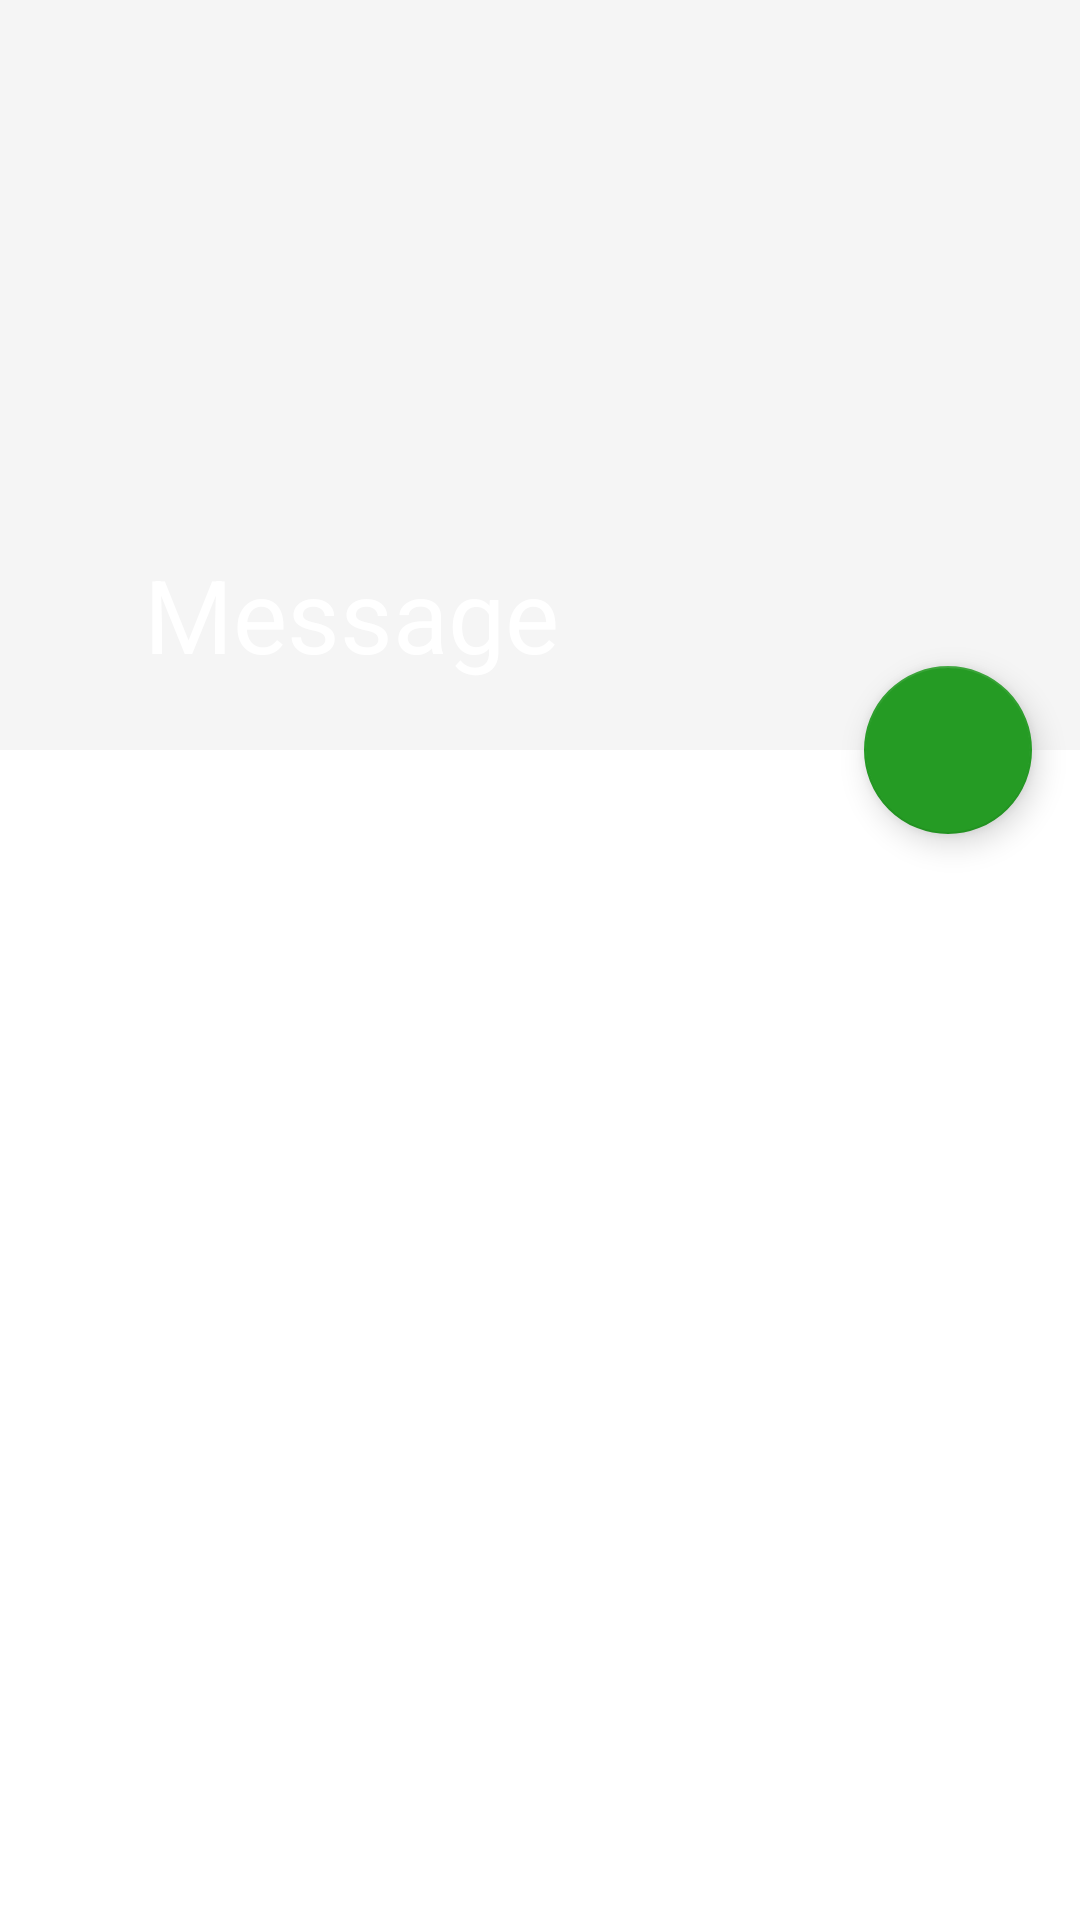

Layout XML and referenced resources for this Android screen:
<!-- AndroidManifest.xml: activity theme AppTheme.SimpleCoordinatorTheme -->
<!-- res/layout/activity_main.xml -->
<?xml version="1.0" encoding="utf-8"?>
<android.support.design.widget.CoordinatorLayout
    xmlns:android="http://schemas.android.com/apk/res/android"
    xmlns:app="http://schemas.android.com/apk/res-auto"
    android:background="@android:color/background_light"
    android:fitsSystemWindows="true"
    android:layout_width="match_parent"
    android:layout_height="match_parent">

    <android.support.design.widget.AppBarLayout
        android:id="@+id/appbar_layout"
        android:fitsSystemWindows="true"
        android:layout_width="match_parent"
        android:layout_height="250dp"
        app:theme="@style/ThemeOverlay.AppCompat.Dark.ActionBar">

        <android.support.design.widget.CollapsingToolbarLayout
            android:fitsSystemWindows="true"
            android:layout_width="match_parent"
            android:layout_height="match_parent"
            app:layout_scrollFlags="scroll|exitUntilCollapsed"
            app:title="@string/app_name"
            app:contentScrim="?attr/colorPrimaryDark"
            app:expandedTitleMarginEnd="64dp"
            app:expandedTitleMarginStart="48dp" >

            <ImageView
                android:id="@+id/main.back_drop"
                android:src="@drawable/material_flat"
                android:scaleType="centerCrop"
                android:fitsSystemWindows="true"
                android:layout_width="match_parent"
                android:layout_height="match_parent"
                app:layout_collapseMode="parallax" />

            <android.support.v7.widget.Toolbar
                android:id="@+id/toolbar"
                android:layout_width="match_parent"
                android:layout_height="?attr/actionBarSize"
                app:popupTheme="@style/ThemeOverlay.AppCompat.Light"
                app:layout_collapseMode="pin"/>

        </android.support.design.widget.CollapsingToolbarLayout>
    </android.support.design.widget.AppBarLayout>

    <android.support.v7.widget.RecyclerView
        android:id="@+id/message_list_view"
        android:layout_width="match_parent"
        android:layout_height="match_parent"
        app:layout_behavior="@string/appbar_scrolling_view_behavior"/>

    <android.support.design.widget.FloatingActionButton
        android:id="@+id/button"
        android:layout_width="wrap_content"
        android:layout_height="wrap_content"
        android:layout_margin="16dp"
        android:src="@drawable/ic_comment_24dp"
        app:elevation="6dp"
        app:pressedTranslationZ="12dp"
        app:layout_anchor="@id/appbar_layout"
        app:layout_anchorGravity="bottom|right" />
</android.support.design.widget.CoordinatorLayout>
<!-- resources referenced by this layout -->
<resources>
  <string name="app_name">Message</string>
  <style name="AppTheme.SimpleCoordinatorTheme">
          <item name="android:statusBarColor">@android:color/transparent</item>
      </style>
</resources>
